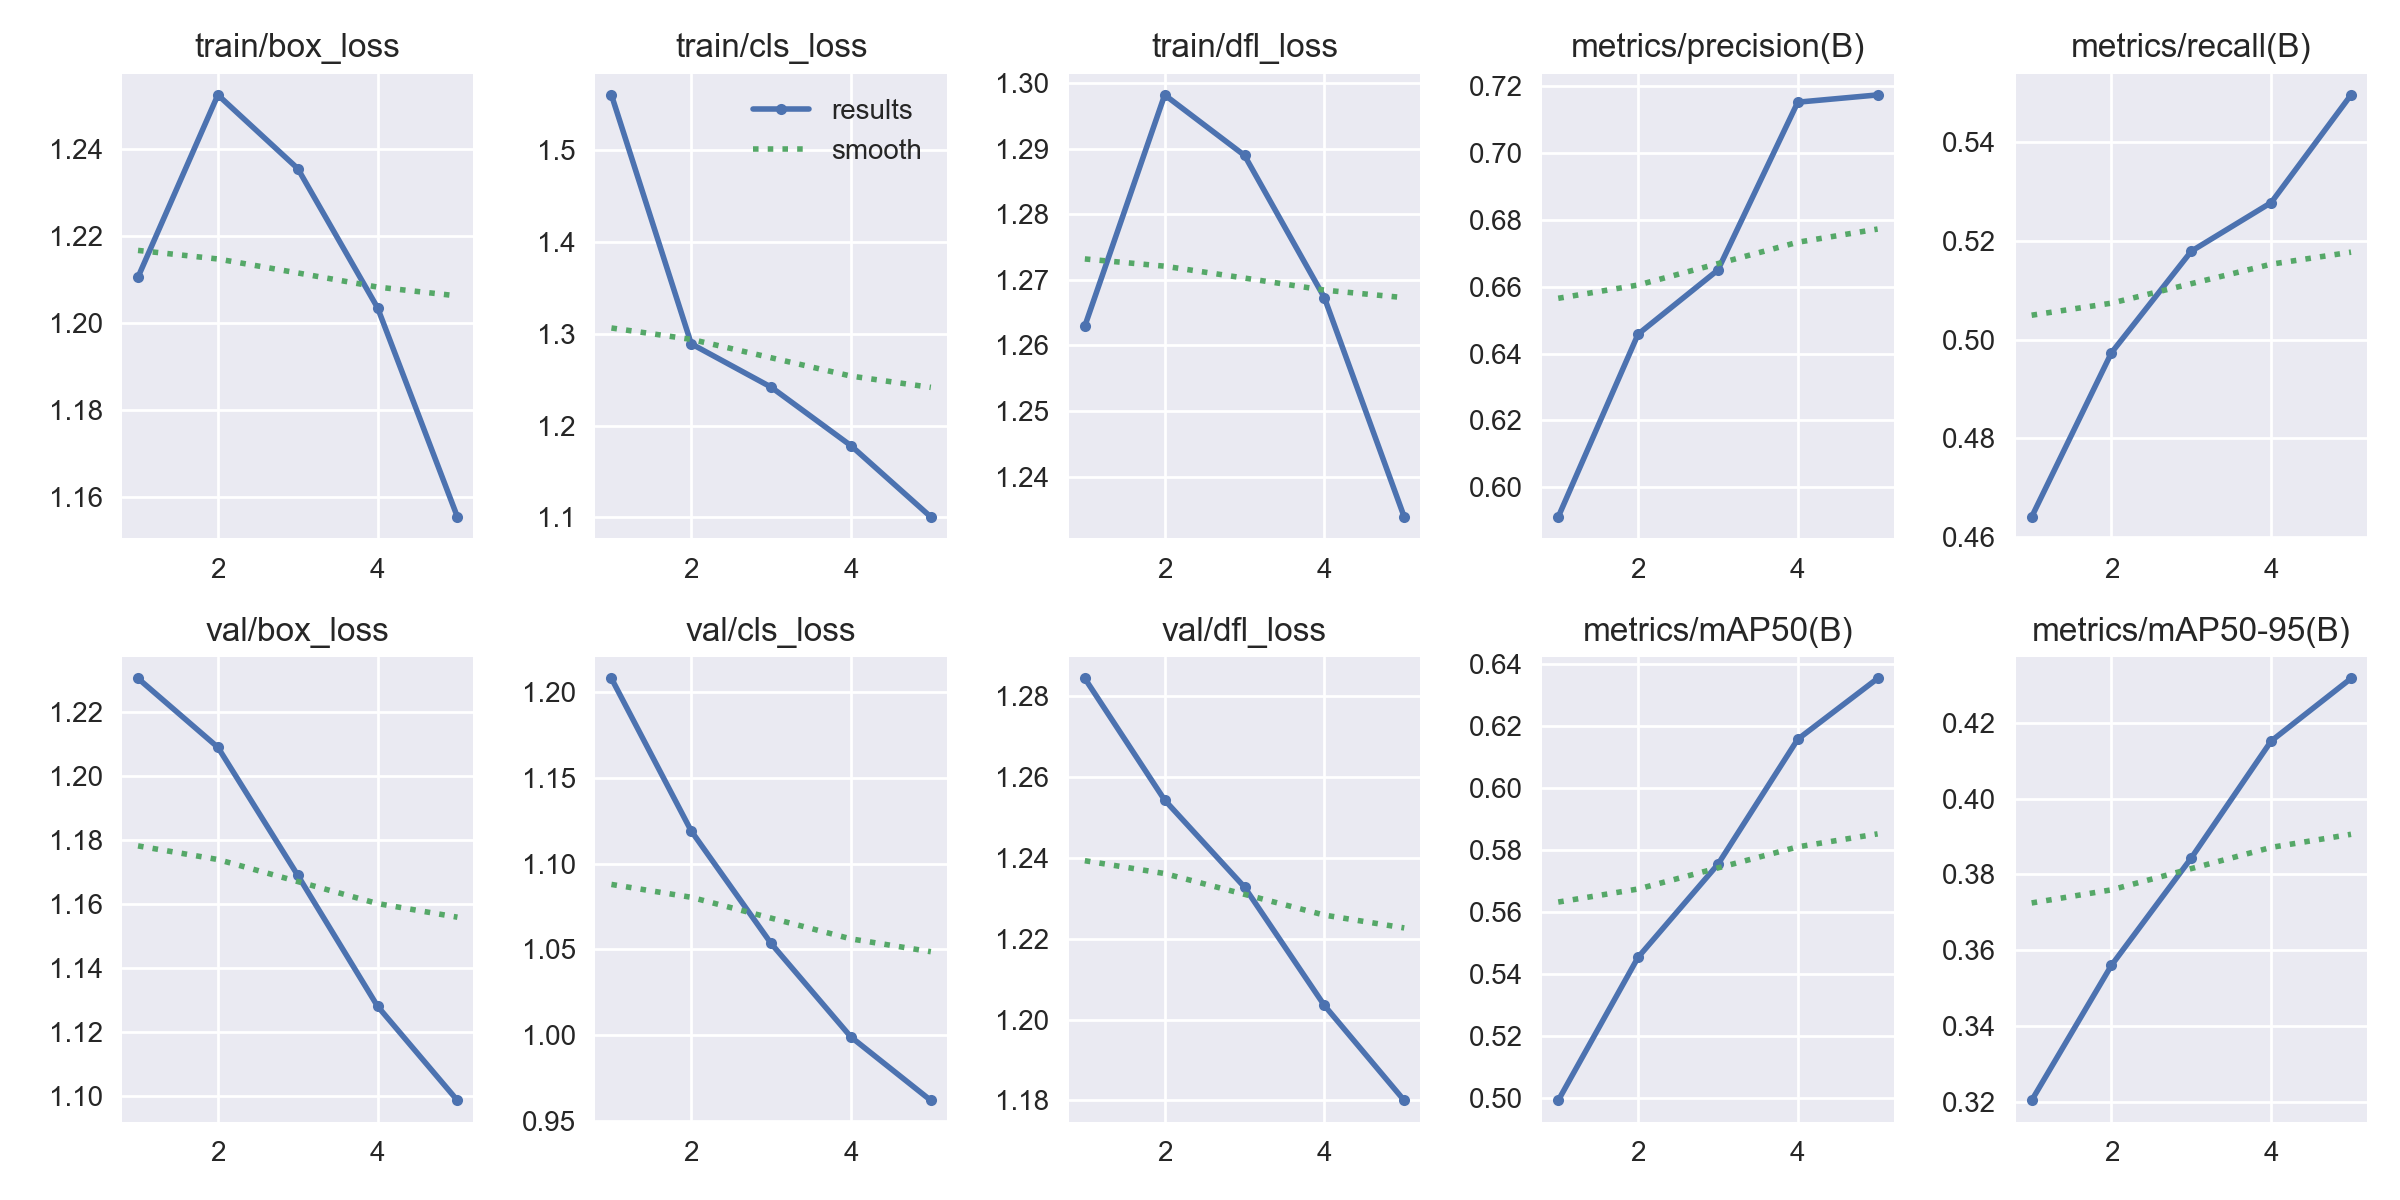

The data file committed next to this chart (first rows):
epoch, time, train/box_loss, train/cls_loss, train/dfl_loss, metrics/precision(B), metrics/recall(B), metrics/mAP50(B), metrics/mAP50-95(B), val/box_loss, val/cls_loss, val/dfl_loss, lr/pg0, lr/pg1, lr/pg2
1, 241, 1.211, 1.561, 1.263, 0.5911, 0.464, 0.4991, 0.3204, 1.231, 1.208, 1.284, 0.0002223, 0.0002223, 0.0002223
2, 469.1, 1.252, 1.289, 1.298, 0.6458, 0.4974, 0.5453, 0.356, 1.209, 1.119, 1.254, 0.0003566, 0.0003566, 0.0003566
3, 694.6, 1.236, 1.242, 1.289, 0.665, 0.518, 0.5753, 0.3844, 1.169, 1.053, 1.233, 0.0004028, 0.0004028, 0.0004028
4, 919.5, 1.203, 1.178, 1.267, 0.7152, 0.5278, 0.6157, 0.4152, 1.128, 0.9989, 1.204, 0.0002708, 0.0002708, 0.0002708
5, 1147, 1.155, 1.1, 1.234, 0.7174, 0.5496, 0.6353, 0.4317, 1.099, 0.9618, 1.18, 0.0001387, 0.0001387, 0.0001387
